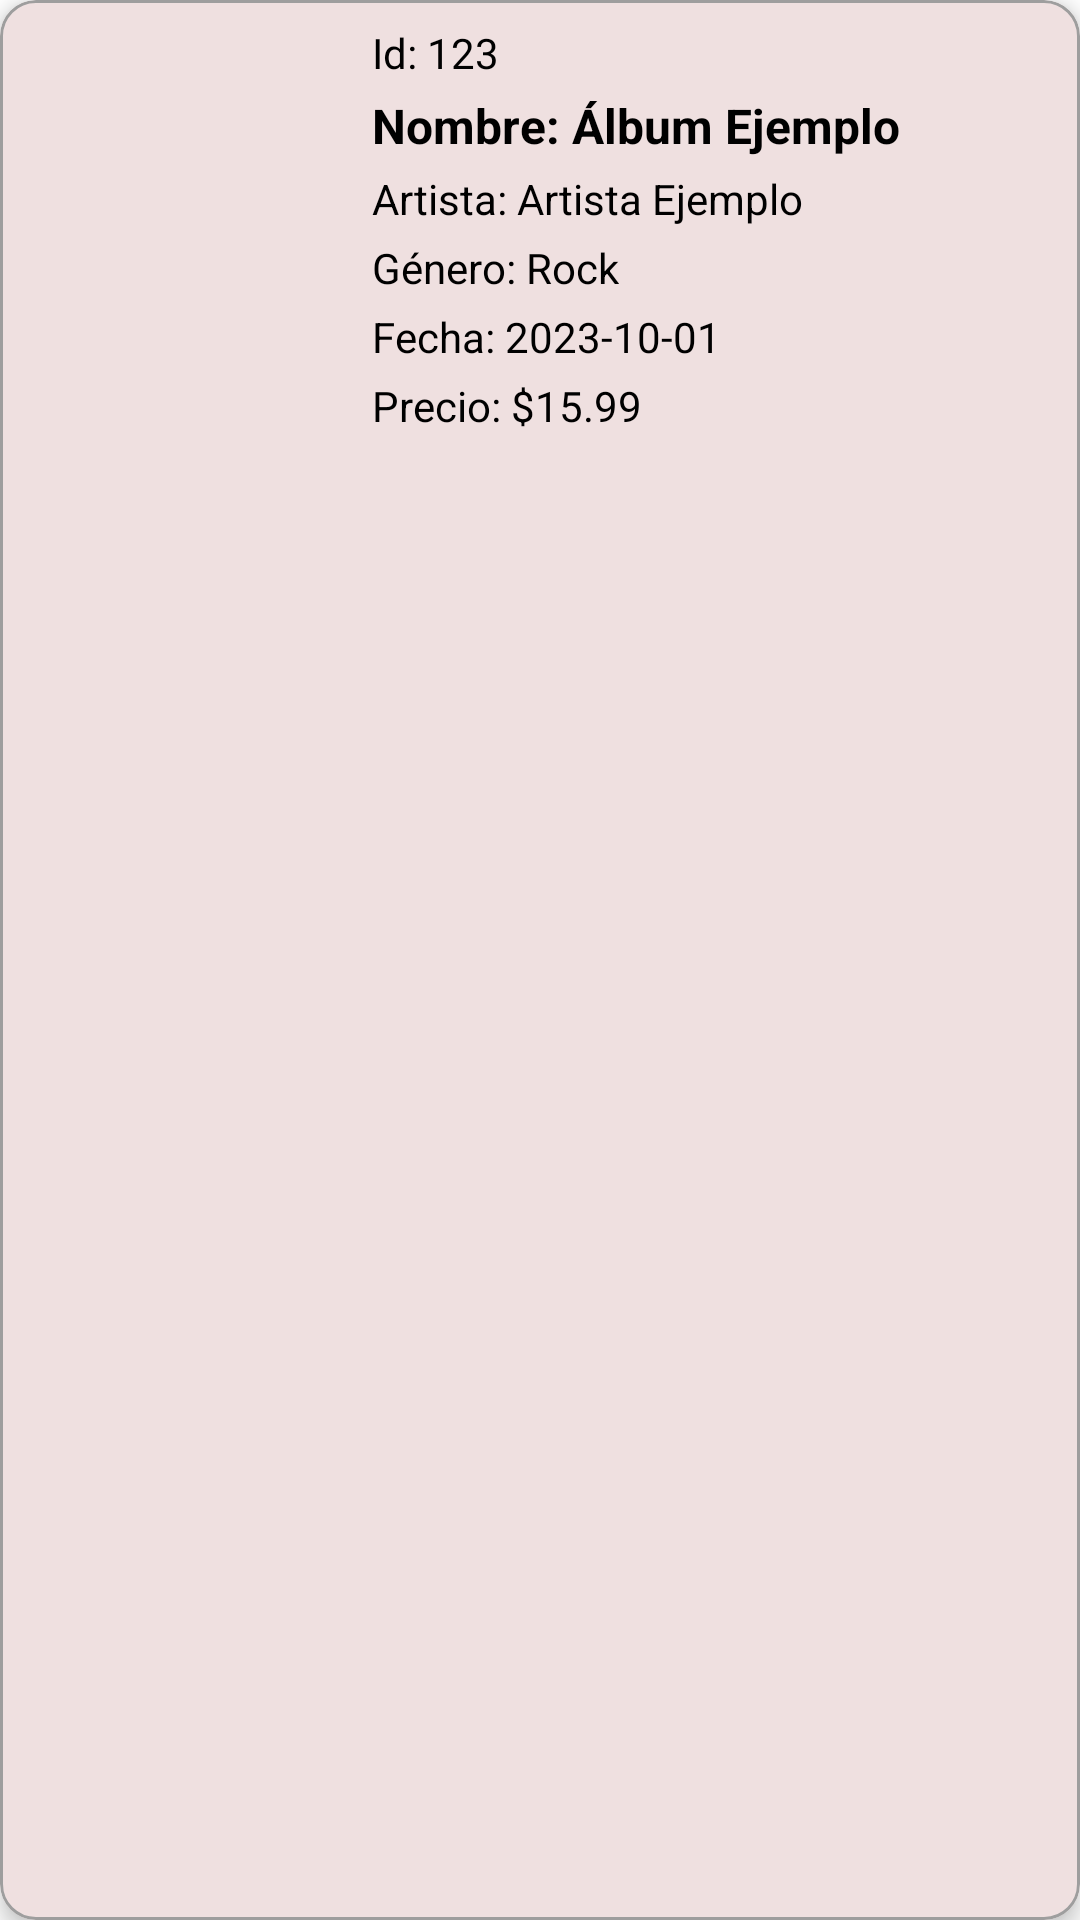

The Android layout XML behind this screen, and the referenced resources:
<!-- AndroidManifest.xml: application theme Theme.AplicacionCrudII -->
<!-- res/layout/custom_list.xml -->
<com.google.android.material.card.MaterialCardView xmlns:android="http://schemas.android.com/apk/res/android"
    xmlns:app="http://schemas.android.com/apk/res-auto"
    android:layout_width="match_parent"
    android:layout_height="wrap_content"
    android:layout_margin="8dp"
    app:cardBackgroundColor="@color/colorSurface"
    app:cardElevation="4dp"
    app:strokeColor="@color/colorSecondary"
    app:strokeWidth="1dp">

    <LinearLayout
        android:layout_width="match_parent"
        android:layout_height="wrap_content"
        android:orientation="horizontal"
        android:padding="8dp">

        
        <ImageView
            android:id="@+id/imageViewAlbum"
            android:layout_width="100dp"
            android:layout_height="100dp"
            android:scaleType="centerCrop"
            android:contentDescription="Imagen del disco"
            android:padding="4dp" />

        
        <LinearLayout
            android:layout_width="0dp"
            android:layout_height="wrap_content"
            android:layout_weight="1"
            android:orientation="vertical"
            android:paddingStart="16dp">

            <TextView
                android:id="@+id/textViewId"
                android:layout_width="wrap_content"
                android:layout_height="wrap_content"
                android:text="Id: 123"
                android:textColor="@color/colorOnSurface"
                android:textSize="14sp" />

            <TextView
                android:id="@+id/textViewName"
                android:layout_width="wrap_content"
                android:layout_height="wrap_content"
                android:text="Nombre: Álbum Ejemplo"
                android:textColor="@color/colorOnSurface"
                android:textSize="16sp"
                android:textStyle="bold"
                android:layout_marginTop="4dp" />

            <TextView
                android:id="@+id/textViewArtista"
                android:layout_width="wrap_content"
                android:layout_height="wrap_content"
                android:text="Artista: Artista Ejemplo"
                android:textColor="@color/colorOnSurface"
                android:textSize="14sp"
                android:layout_marginTop="4dp" />

            <TextView
                android:id="@+id/textViewGenero"
                android:layout_width="wrap_content"
                android:layout_height="wrap_content"
                android:text="Género: Rock"
                android:textColor="@color/colorOnSurface"
                android:textSize="14sp"
                android:layout_marginTop="4dp" />

            <TextView
                android:id="@+id/textViewFecha"
                android:layout_width="wrap_content"
                android:layout_height="wrap_content"
                android:text="Fecha: 2023-10-01"
                android:textColor="@color/colorOnSurface"
                android:textSize="14sp"
                android:layout_marginTop="4dp" />

            <TextView
                android:id="@+id/textViewPrecio"
                android:layout_width="wrap_content"
                android:layout_height="wrap_content"
                android:text="Precio: $15.99"
                android:textColor="@color/colorOnSurface"
                android:textSize="14sp"
                android:layout_marginTop="4dp" />
        </LinearLayout>
    </LinearLayout>
</com.google.android.material.card.MaterialCardView>
<!-- resources referenced by this layout -->
<resources>
  <color name="colorOnSurface">#000000</color>
  <color name="colorSecondary">#9E9E9E</color>
  <color name="colorSurface">#F5F5F5</color>
  <style name="Theme.AplicacionCrudII" parent="Theme.Material3.DayNight.NoActionBar">
          
          <item name="colorPrimary">@color/colorPrimary</item>
          <item name="colorPrimaryVariant">@color/colorPrimaryDark</item>
          <item name="colorOnPrimary">@color/colorOnPrimary</item>
  
          
          <item name="colorSecondary">@color/colorSecondary</item>
          <item name="colorSecondaryVariant">@color/colorAccent</item>
          <item name="colorOnSecondary">@color/colorOnSecondary</item>
  
          
          <item name="android:colorBackground">@color/colorBackground</item>
          <item name="colorSurface">@color/colorSurface</item>
          <item name="colorOnBackground">@color/colorOnBackground</item>
          <item name="colorOnSurface">@color/colorOnSurface</item>
  
          
          <item name="colorError">@color/colorError</item>
  
  
          
          <item name="android:statusBarColor">?attr/colorPrimaryVariant</item>
          <item name="android:navigationBarColor">?attr/colorPrimary</item>
          <item name="android:windowLightStatusBar">false</item>
          
      </style>
  <color name="colorPrimary">#B71C1C</color>
  <color name="colorPrimaryDark">#8B0000</color>
  <color name="colorOnPrimary">#FFFFFF</color>
  <color name="colorAccent">#757575</color>
  <color name="colorOnSecondary">#000000</color>
  <color name="colorBackground">#FFFFFF</color>
  <color name="colorOnBackground">#000000</color>
  <color name="colorError">#FF0000</color>
</resources>
